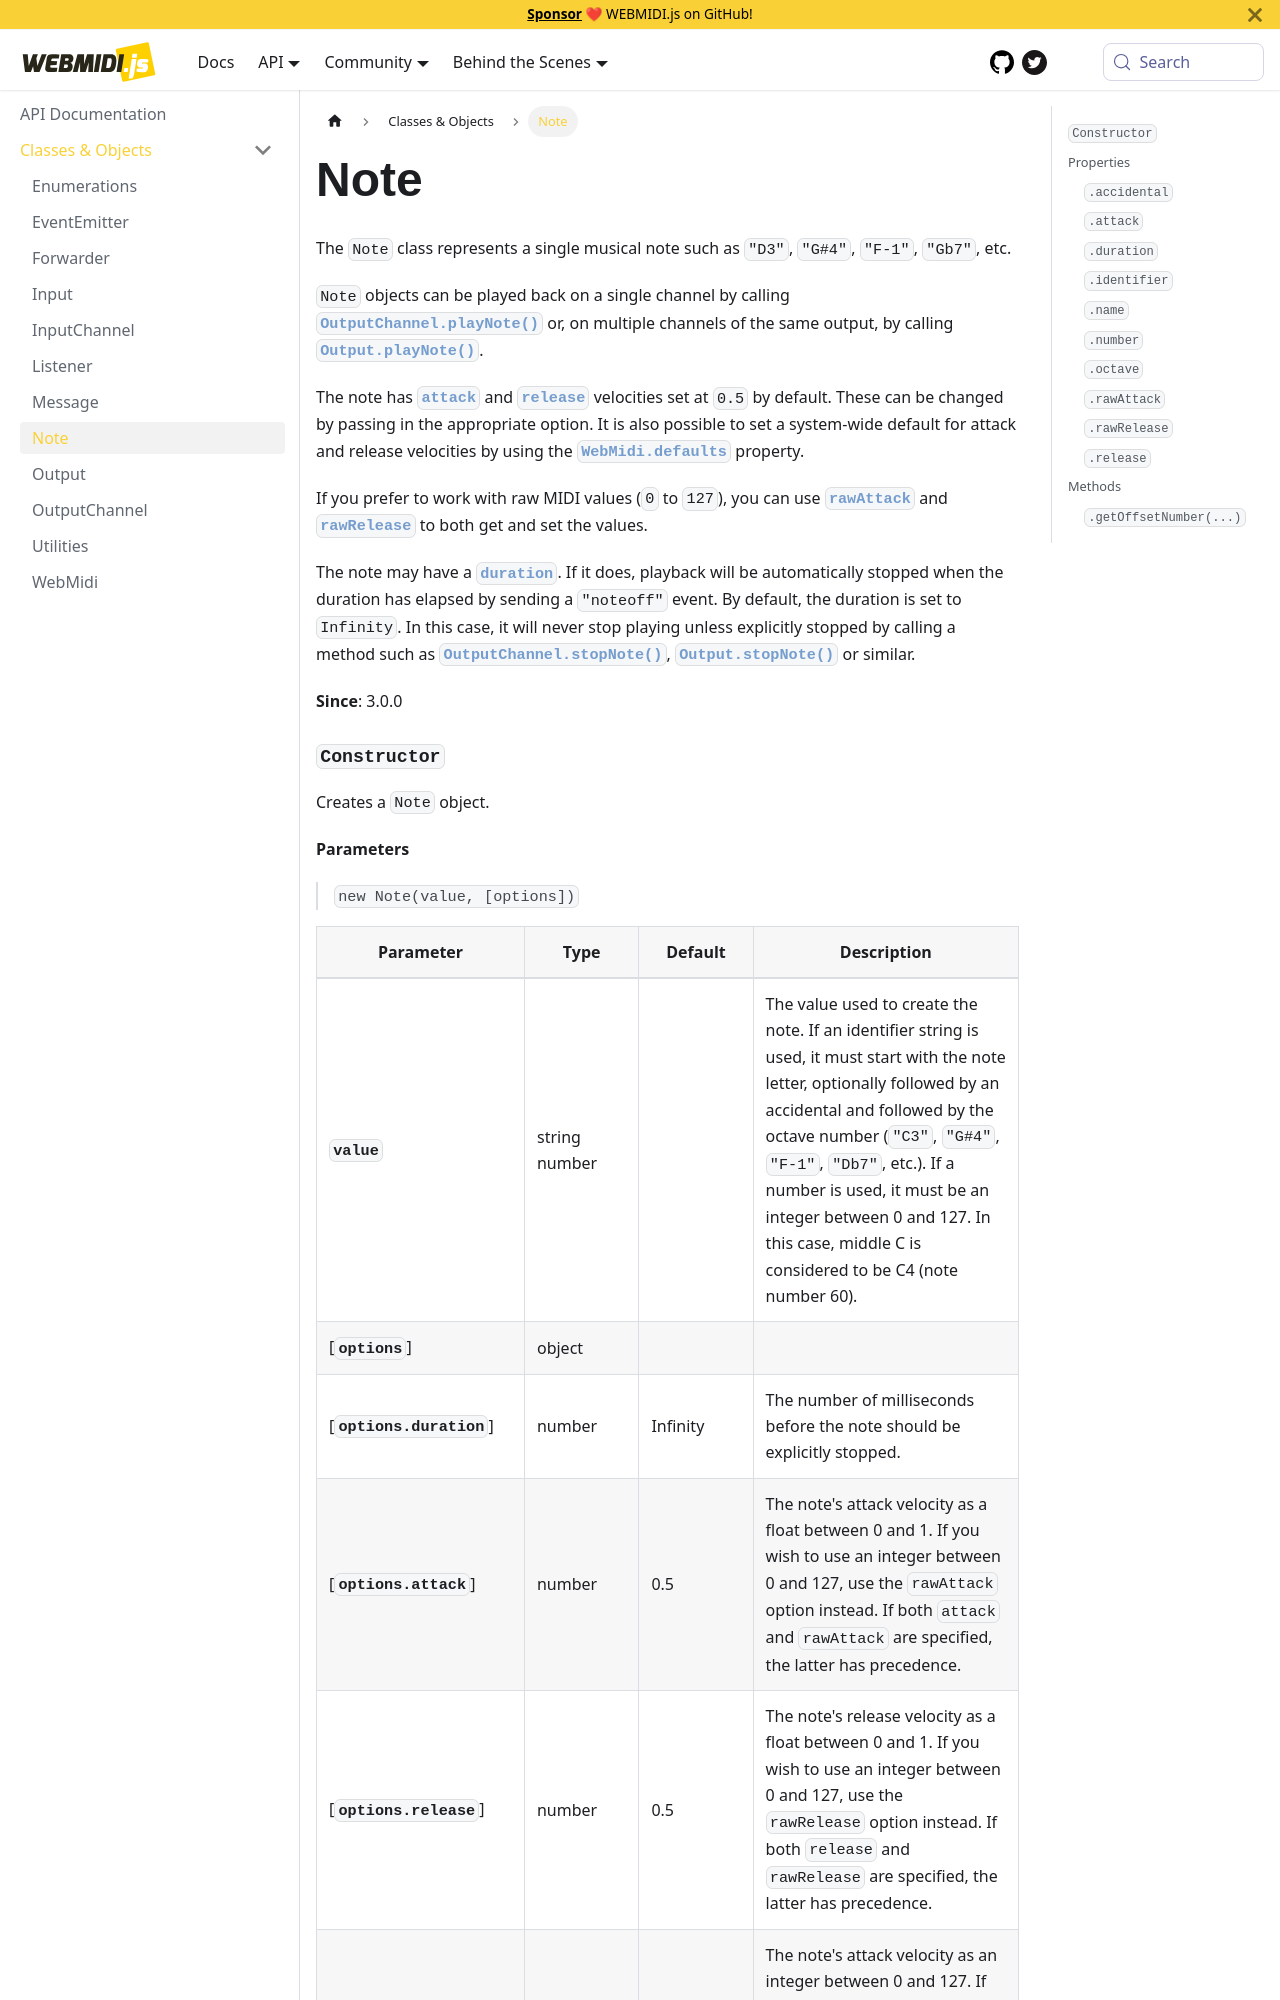

repository: djipco/webmidi · page: api/classes/Note/index.html · generator: docusaurus


# Note

The `Note` class represents a single musical note such as `"D3"`, `"G#4"`, `"F-1"`, `"Gb7"`, etc.

`Note` objects can be played back on a single channel by calling
[`OutputChannel.playNote()`](OutputChannel#playNote) or, on multiple channels of the same
output, by calling [`Output.playNote()`](Output#playNote).

The note has [`attack`](#attack) and [`release`](#release) velocities set at `0.5` by default.
These can be changed by passing in the appropriate option. It is also possible to set a
system-wide default for attack and release velocities by using the
[`WebMidi.defaults`](WebMidi#defaults) property.

If you prefer to work with raw MIDI values (`0` to `127`), you can use [`rawAttack`](#rawAttack) and
[`rawRelease`](#rawRelease) to both get and set the values.

The note may have a [`duration`](#duration). If it does, playback will be automatically stopped
when the duration has elapsed by sending a `"noteoff"` event. By default, the duration is set to
`Infinity`. In this case, it will never stop playing unless explicitly stopped by calling a
method such as [`OutputChannel.stopNote()`](OutputChannel#stopNote),
[`Output.stopNote()`](Output#stopNote) or similar.

**Since**: 3.0.0
